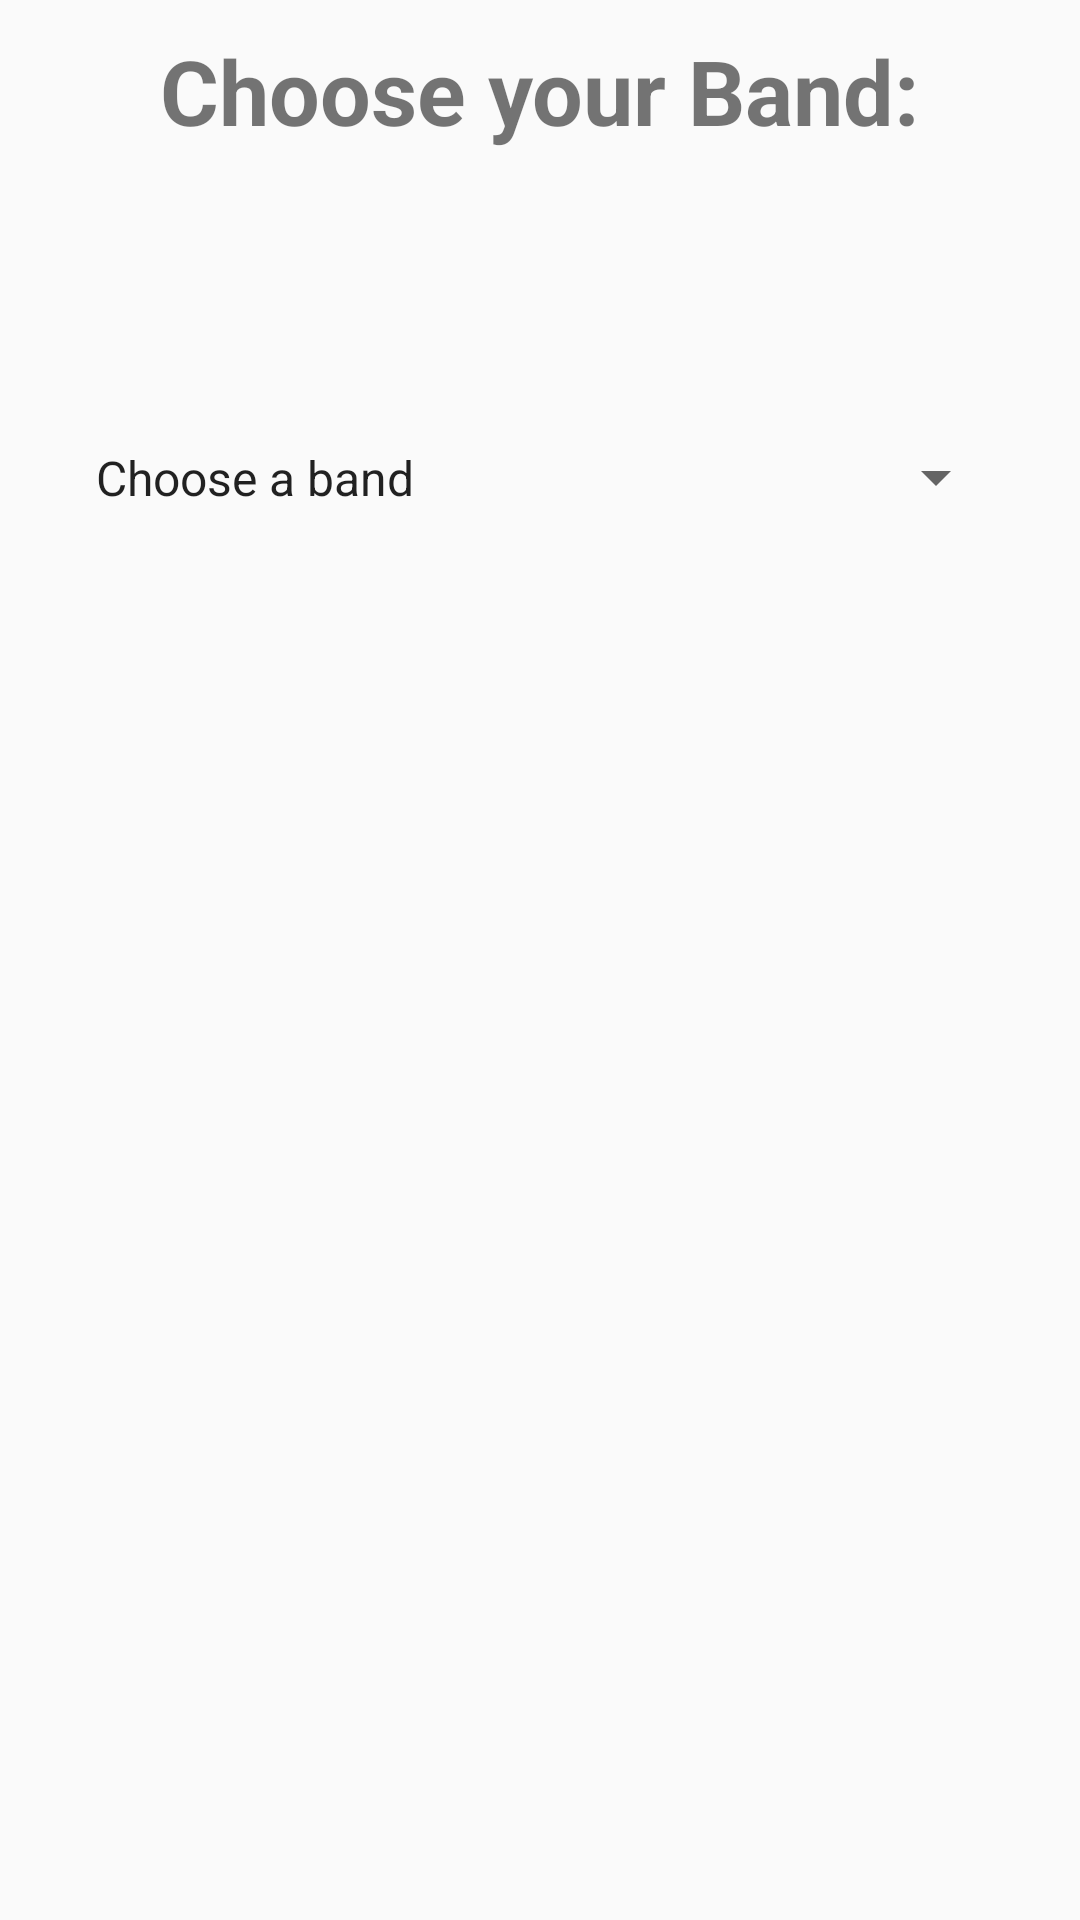

Write the Android layout XML for this screen, with the resource values it uses.
<!-- AndroidManifest.xml: application theme AppTheme -->
<!-- res/layout/activity_spinner.xml -->
<?xml version="1.0" encoding="utf-8"?>
<android.support.constraint.ConstraintLayout xmlns:android="http://schemas.android.com/apk/res/android"
                                             xmlns:app="http://schemas.android.com/apk/res-auto"
                                             xmlns:tools="http://schemas.android.com/tools"
                                             android:layout_width="match_parent"
                                             android:layout_height="match_parent">


    <TextView
            android:layout_width="wrap_content"
            android:layout_height="wrap_content"
            android:layout_marginTop="10dip"
            android:text="Choose your Band:"
            android:layout_marginBottom="32dp" android:id="@+id/textView3" app:layout_constraintEnd_toEndOf="parent"
            app:layout_constraintBottom_toTopOf="@+id/spinner1" app:layout_constraintTop_toTopOf="parent"
            app:layout_constraintStart_toStartOf="parent" app:layout_constraintHorizontal_bias="0.501"
            android:textStyle="bold" android:textSize="30sp"/>

    <Spinner
            android:id="@+id/spinner1"
            android:layout_width="match_parent"
            android:layout_height="0dp"
            android:entries="@array/band"
            android:prompt="@string/country_prompt"
            app:layout_constraintStart_toStartOf="parent" android:layout_marginStart="24dp"
            app:layout_constraintEnd_toEndOf="parent" android:layout_marginEnd="24dp"
            app:layout_constraintHorizontal_bias="0.0"
            app:layout_constraintBottom_toBottomOf="parent"
            app:layout_constraintTop_toBottomOf="@+id/textView3" android:layout_marginBottom="404dp"
    />
</android.support.constraint.ConstraintLayout>
<!-- resources referenced by this layout -->
<resources>
  <string-array name="band">
          <item>Choose a band</item>
          <item>GHOST</item>
          <item>IMMORTAL</item>
          <item>BURZUM</item>
          <item>BATHORY</item>
          <item />
          <item />
          <item />
          <item />
          <item />
      </string-array>
  <string name="country_prompt">Choose a band</string>
  <style name="AppTheme" parent="Base.Theme.AppCompat.Light.DarkActionBar">
          
          <item name="colorPrimary">@color/colorPrimary</item>
          <item name="colorPrimaryDark">@color/colorPrimaryDark</item>
          <item name="colorAccent">@color/colorAccent</item>
      </style>
  <!-- not gathered from this repository: default colours our renderer supplied (Android Studio template values) -->
  <color name="colorPrimary">#FF6200EE</color>
  <color name="colorPrimaryDark">#FF3700B3</color>
  <color name="colorAccent">#FF03DAC5</color>
</resources>
